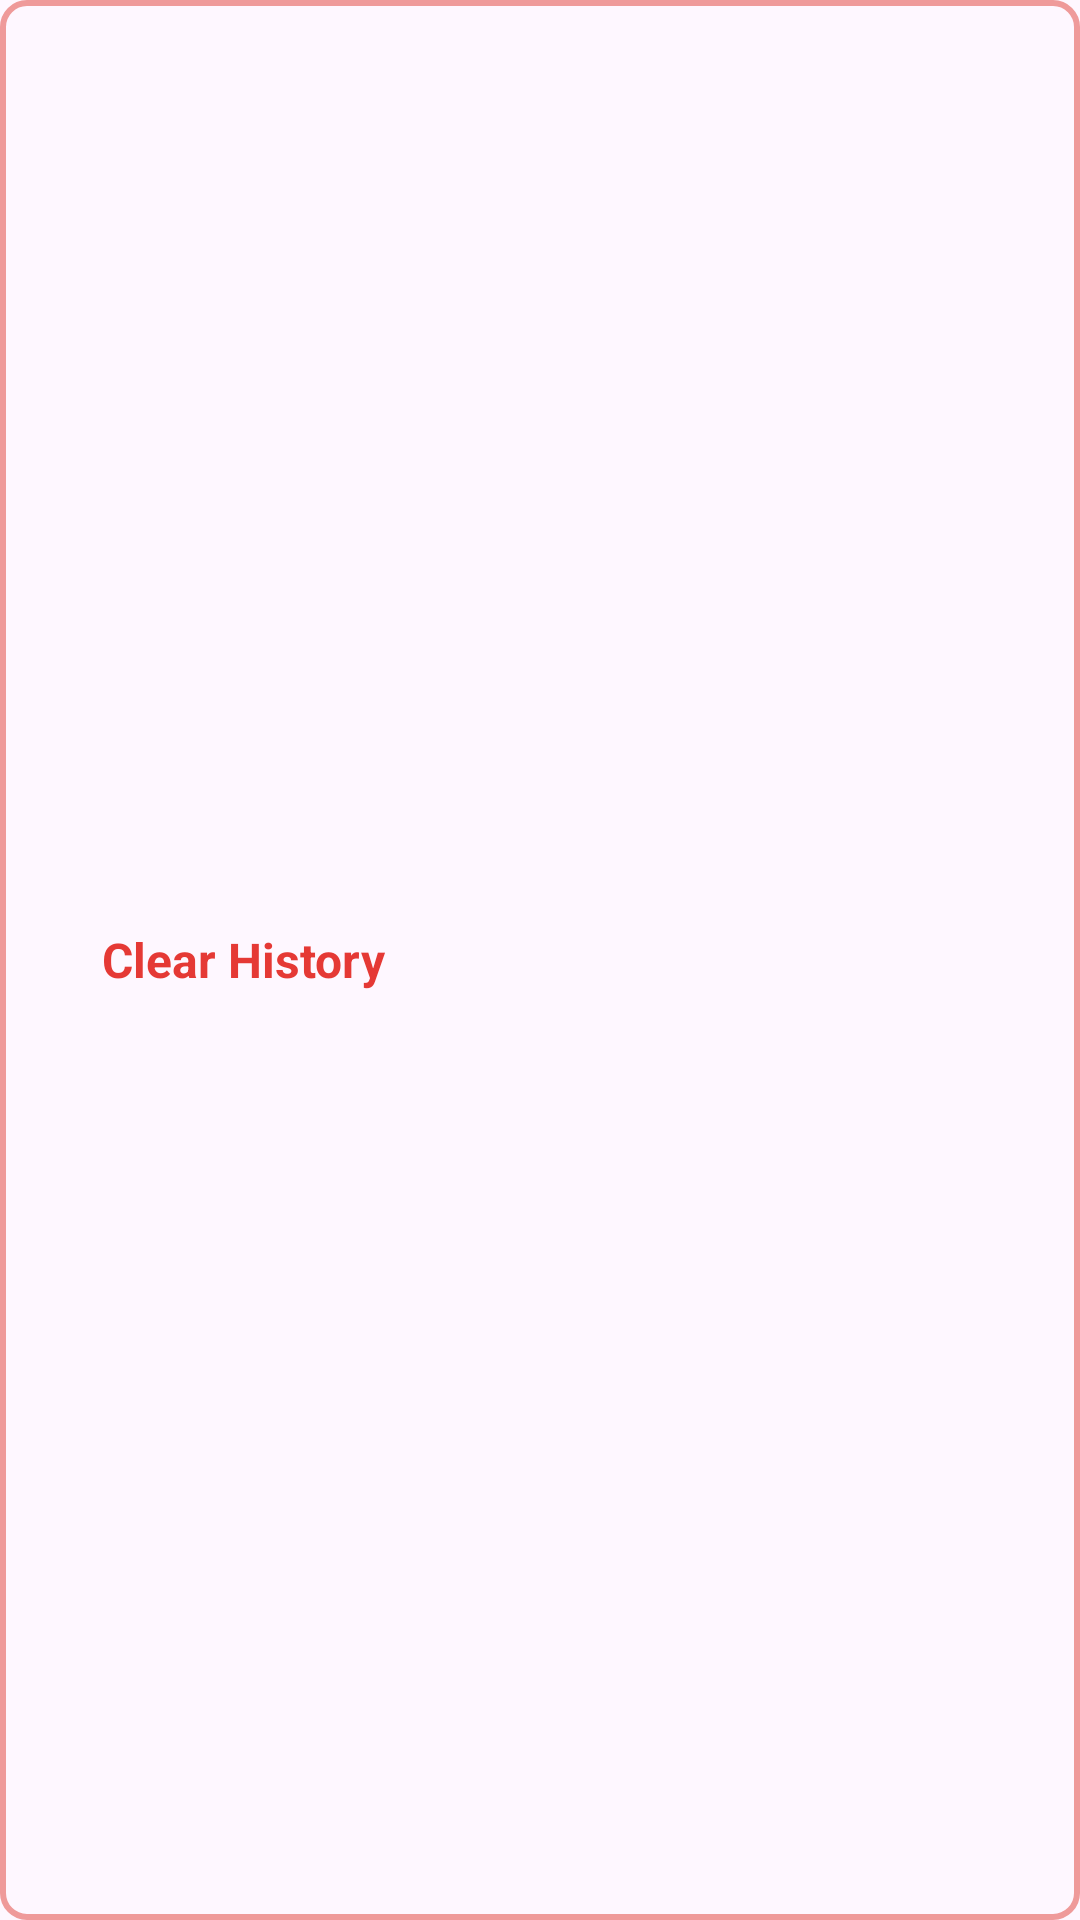

Produce the Android XML layout that renders to this screen, including the resource entries it uses.
<!-- AndroidManifest.xml: application theme Theme.BrewMate -->
<!-- res/layout/custom_clear_activity_history.xml -->
<?xml version="1.0" encoding="utf-8"?>
<LinearLayout xmlns:android="http://schemas.android.com/apk/res/android"
    xmlns:app="http://schemas.android.com/apk/res-auto"
    android:orientation="horizontal"
    android:layout_width="wrap_content"
    android:layout_height="wrap_content"
    android:gravity="center_vertical"
    android:paddingStart="6dp"
    android:paddingEnd="10dp"
    android:paddingTop="4dp"
    android:paddingBottom="4dp"
    android:background="@drawable/bg_delete_button"
    android:clickable="true"
    android:focusable="true">

    <ImageView
        android:id="@+id/ivDeleteIcon"
        android:layout_width="24dp"
        android:layout_height="24dp"
        android:src="@drawable/ic_delete"
        app:tint="@color/red_600"/>

    <TextView
        android:id="@+id/tvAddText"
        android:layout_width="wrap_content"
        android:layout_height="wrap_content"
        android:text="Clear History"
        android:textColor="@color/red_600"
        android:textSize="16sp"
        android:layout_marginStart="4dp"
        android:textStyle="bold"/>

</LinearLayout>
<!-- resources referenced by this layout -->
<resources>
  <color name="red_600">#E53935</color>
  <!-- drawable bg_delete_button (drawable) -->
  <selector xmlns:android="http://schemas.android.com/apk/res/android">
  
      
      <item android:state_pressed="true">
          <shape android:shape="rectangle">
              <solid android:color="@color/red_50"/>
              <stroke
                  android:width="2dp"
                  android:color="@color/red_300"/>
              <corners android:radius="8dp"/>
          </shape>
      </item>
  
      
      <item>
          <shape android:shape="rectangle">
              <solid android:color="@android:color/transparent"/>
              <stroke
                  android:width="2dp"
                  android:color="@color/red_200"/>
              <corners android:radius="8dp"/>
          </shape>
      </item>
  
  </selector>
  <style name="Theme.BrewMate" parent="Base.Theme.BrewMate" />
  <color name="red_50">#FFEBEE</color>
  <color name="red_300">#E57373</color>
  <color name="red_200">#EF9A9A</color>
  <style name="Base.Theme.BrewMate" parent="Theme.Material3.DayNight.NoActionBar">
          
          
      </style>
</resources>
